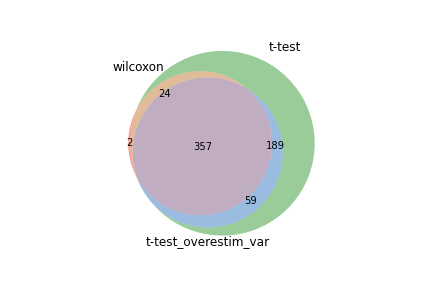

The data file committed next to this chart (first rows):
wilcoxon, t-test, t-test_overestim_var
Klf6, Ly6c2, Ly6c2
Vps37b, Klf6, Vps37b
Ly6c2, Vps37b, Klf6
Tnfaip3, Tnfaip3, Tnfaip3
Jund, Jund, Jund
Gimap6, Gimap6, Cd28
Rpl24, Cd28, Gimap6
Cd28, Rpl24, Tsc22d3
Tsc22d3, Tsc22d3, Rpl24
Klf2, Ppp1r15a, Dusp1
Ppp1r15a, Cd69, Ppp1r15a
Fos, Klf2, Cd69
Cd69, Pnrc1, Fos
Pnrc1, Jun, Nr4a1
Gramd3, Fos, Gramd3
Jun, Rpl18a, Jun
Rpl18a, Gramd3, Klf2
Ifi27l2a, Dusp1, Gpr183
Rpl27, Ubc, Pnrc1
Dusp1, Rpl27, Rpl18a
Eif1, Eif1, Ifi27l2a
Ubc, Ifi27l2a, Rpl27
Srgn, Clk1, Eif1
Fau, Nr4a1, Ubc
Clk1, Gpr183, Pim1
Hspa8, Srgn, Tagap
Gpr183, Pim1, Clk1
Nr4a1, Fau, Fau
Pim1, Emb, Dennd4a
Rpl36, Tagap, Srgn
Emb, Rpl36, Fosb
Rpl41, Rpl32, Emb
Rps12, Rpl41, Ubald2
Ubb, Rps12, Rpl36
Tagap, Gm8369, Atf4
Hsp90aa1, Hspa8, Rpl41
Ddx5, Atf4, Cxcr4
Gm8369, Hsp90aa1, Hspa8
Rpl32, Ubald2, Gm8369
Junb, Rpl27a, Rpl32
Atf4, Dennd4a, Rps12
Fosb, Fosb, Pkm
Rpl27a, Pkm, Hsp90aa1
Ubald2, Ms4a4c, Ms4a4c
Dennd4a, Supt4a, Dusp5
Ms4a4c, Ubb, Rpl27a
Rpl37, Npm1, Ifngr1
Txk, Junb, Ubb
Supt4a, Cxcr4, Supt4a
Btf3, Rpl37, Rhob
Npm1, Ifngr1, Junb
Rbm39, Ube2s, Txk
Pkm, Txk, Riok1
Ifngr1, Ddx5, Npm1
Ccr7, Stk17b, Ube2s
H3f3b, Dusp5, Ddx5
Hspa5, Riok1, Rpl37
Ube2s, Rbm39, Rnf138
Stk17b, Hspa5, Hopx
Naca, Ccr7, Il2rb
... 569 more rows
